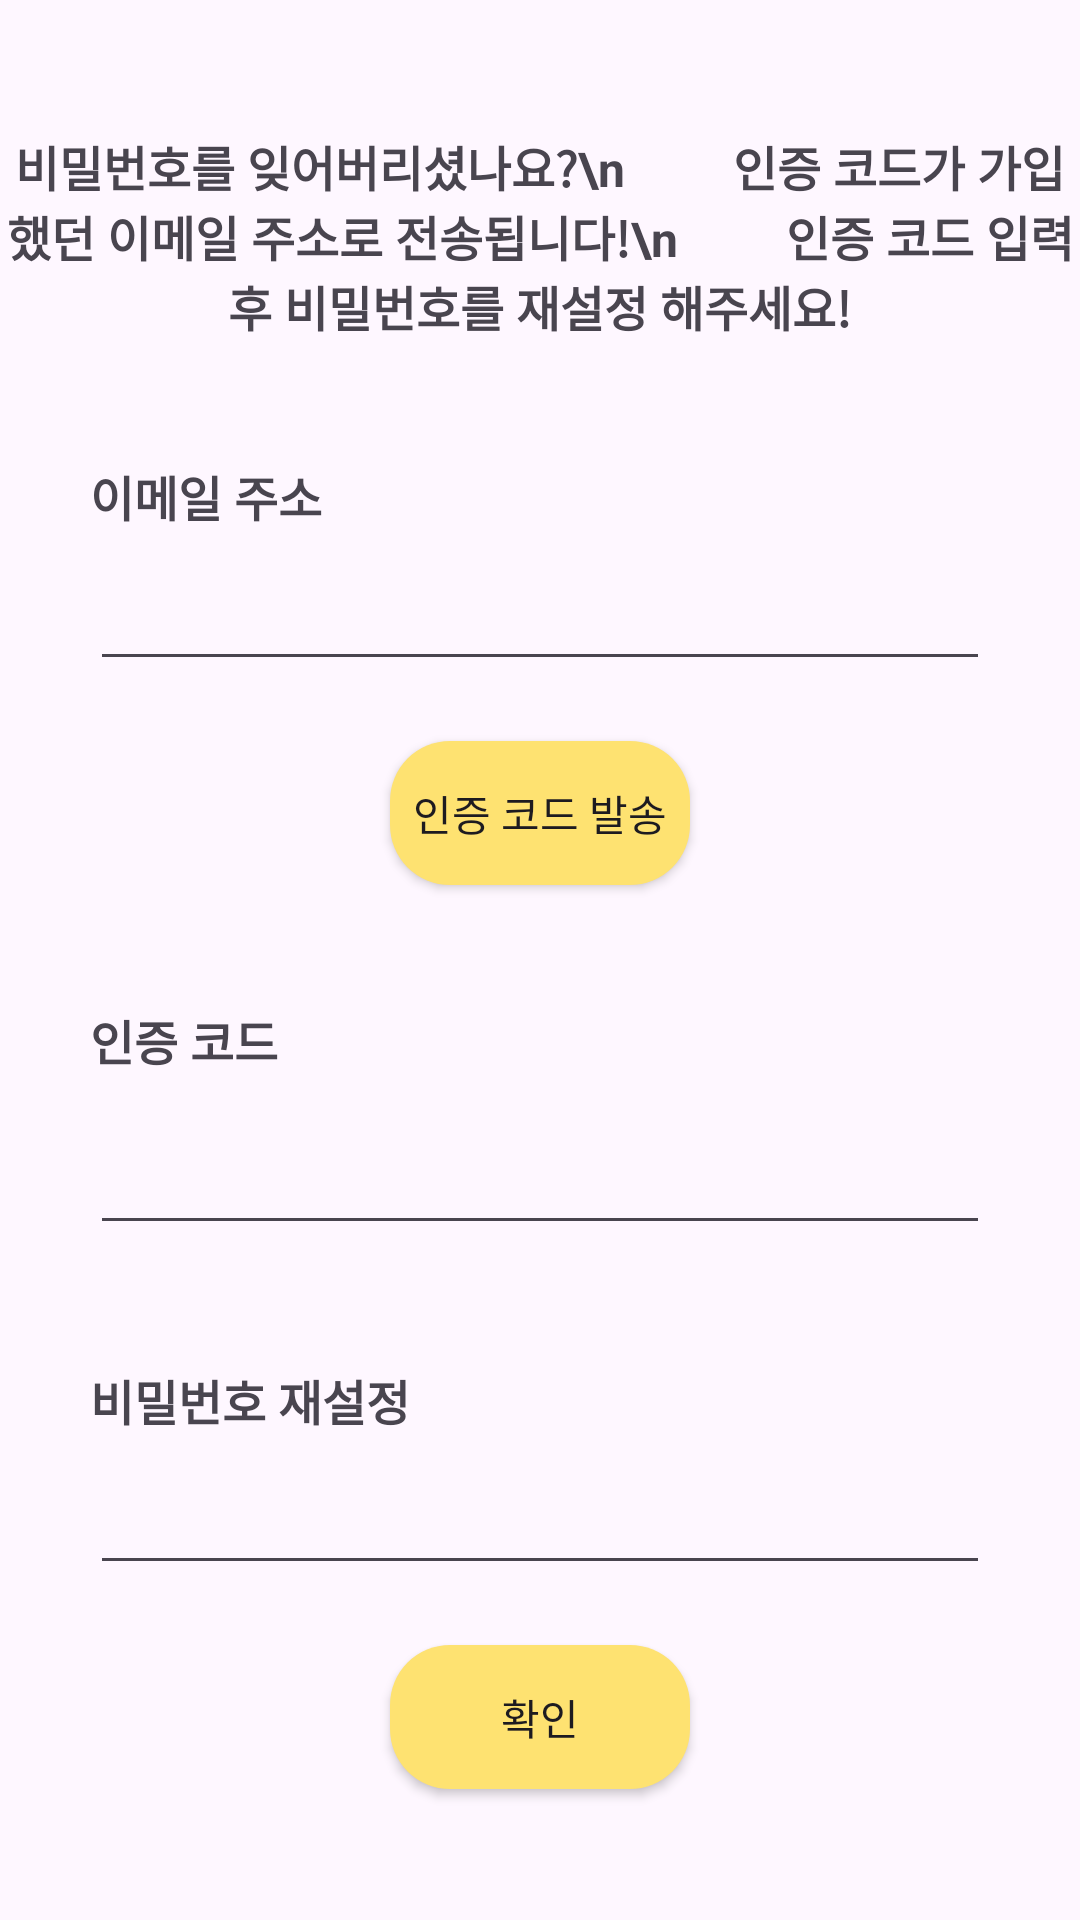

Layout XML and referenced resources for this Android screen:
<!-- AndroidManifest.xml: application theme Theme.Sandoongebobshim -->
<!-- res/layout/activity_forgot.xml -->
<?xml version="1.0" encoding="utf-8"?>
<LinearLayout
    xmlns:android="http://schemas.android.com/apk/res/android"
    xmlns:app="http://schemas.android.com/apk/res-auto"
    xmlns:tools="http://schemas.android.com/tools"
    android:layout_width="match_parent"
    android:layout_height="match_parent"
    tools:context=".OkActivity"
    android:orientation="vertical"
    android:gravity="center">

    <TextView
        android:id="@+id/ok_text"
        android:layout_width="wrap_content"
        android:layout_height="wrap_content"
        android:gravity="center"
        android:text="비밀번호를 잊어버리셨나요?\n
        인증 코드가 가입했던 이메일 주소로 전송됩니다!\n
        인증 코드 입력 후 비밀번호를 재설정 해주세요!"
        android:textSize="16dp"
        android:textStyle="bold" />

    <LinearLayout

        android:layout_width="wrap_content"
        android:layout_height="wrap_content"
        android:orientation="vertical"
        android:layout_gravity="center"
        android:layout_marginTop="40dp"
        >

        <TextView
            android:id="@+id/paw_signUpUsername_text"
            android:layout_width="wrap_content"
            android:layout_height="wrap_content"
            android:text="이메일 주소"
            android:textSize="16dp"
            android:textStyle="bold" />

        <EditText
            android:id="@+id/paw_signUpUsername"
            android:layout_width="300dp"
            android:layout_height="50dp"
            android:ems="10"
            android:inputType="text"
            tools:ignore="SpeakableTextPresentCheck"/>


    </LinearLayout>

    <Button
        android:id="@+id/code_button"
        android:layout_width="wrap_content"
        android:layout_height="wrap_content"
        android:layout_gravity="center"
        android:layout_marginTop="20dp"
        android:text="인증 코드 발송"
        android:background="@drawable/button_background"/>


    <LinearLayout

        android:layout_width="wrap_content"
        android:layout_height="wrap_content"
        android:orientation="vertical"
        android:layout_gravity="center"
        android:layout_marginTop="40dp"
        >

        <TextView
            android:id="@+id/paw_code_name_text"
            android:layout_width="90dp"
            android:layout_height="30dp"
            android:text="인증 코드"
            android:textSize="16dp"
            android:textStyle="bold" />

        <EditText
            android:id="@+id/paw_code_name"
            android:layout_width="300dp"
            android:layout_height="50dp"
            android:ems="10"
            android:inputType="text"
            tools:ignore="SpeakableTextPresentCheck"/>




    </LinearLayout>
    <LinearLayout

        android:layout_width="wrap_content"
        android:layout_height="wrap_content"
        android:orientation="vertical"
        android:layout_gravity="center"
        android:layout_marginTop="40dp"
        >

        <TextView
            android:id="@+id/new_paw_name_text"
            android:layout_width="wrap_content"
            android:layout_height="wrap_content"
            android:text="비밀번호 재설정"
            android:textSize="16dp"
            android:textStyle="bold" />

        <EditText
            android:id="@+id/new_paw_name"
            android:layout_width="300dp"
            android:layout_height="50dp"
            android:ems="10"
            android:inputType="text"
            tools:ignore="SpeakableTextPresentCheck"/>



    </LinearLayout>



    <Button
        android:id="@+id/new_paw_button"
        android:layout_width="wrap_content"
        android:layout_height="wrap_content"
        android:layout_gravity="center"
        android:layout_marginTop="20dp"
        android:text="확인"
        android:background="@drawable/button_background"
        tools:ignore="SpeakableTextPresentCheck"/>


</LinearLayout>
<!-- resources referenced by this layout -->
<resources>
  <!-- drawable button_background (drawable) -->
  <?xml version="1.0" encoding="utf-8"?>
  <shape xmlns:android="http://schemas.android.com/apk/res/android">
      <solid android:color="#FEE271"/>
      <corners android:radius="20dp"/>
      <size android:width="100dp" android:height="30dp" />
  </shape>
  <style name="Theme.Sandoongebobshim" parent="Base.Theme.Sandoongebobshim" />
  <style name="Base.Theme.Sandoongebobshim" parent="Theme.Material3.DayNight.NoActionBar">
          
          
      </style>
</resources>
